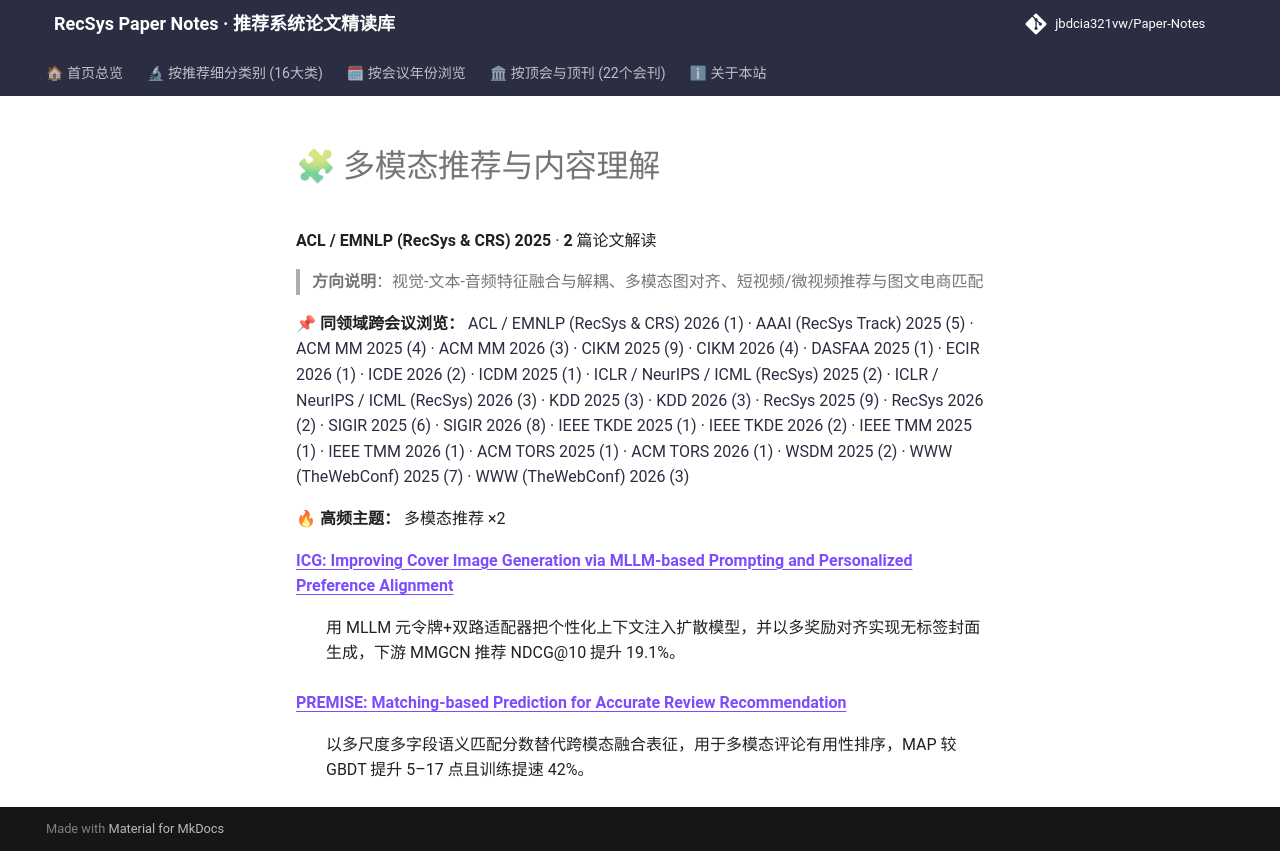

repository: jbdcia321vw/Paper-Notes · page: venues/ACL_EMNLP/2025/multimodal_rec/index.html · generator: mkdocs

# 🧩 多模态推荐与内容理解

**ACL / EMNLP (RecSys & CRS) 2025** · **2** 篇论文解读

> **方向说明**：视觉-文本-音频特征融合与解耦、多模态图对齐、短视频/微视频推荐与图文电商匹配

📌 **同领域跨会议浏览：** [ACL / EMNLP (RecSys & CRS) 2026 (1)](../../2026/multimodal_rec/) · [AAAI (RecSys Track) 2025 (5)](../../../AAAI/2025/multimodal_rec/) · [ACM MM 2025 (4)](../../../ACM_MM/2025/multimodal_rec/) · [ACM MM 2026 (3)](../../../ACM_MM/2026/multimodal_rec/) · [CIKM 2025 (9)](../../../CIKM/2025/multimodal_rec/) · [CIKM 2026 (4)](../../../CIKM/2026/multimodal_rec/) · [DASFAA 2025 (1)](../../../DASFAA/2025/multimodal_rec/) · [ECIR 2026 (1)](../../../ECIR/2026/multimodal_rec/) · [ICDE 2026 (2)](../../../ICDE/2026/multimodal_rec/) · [ICDM 2025 (1)](../../../ICDM/2025/multimodal_rec/) · [ICLR / NeurIPS / ICML (RecSys) 2025 (2)](../../../ICLR_NeurIPS_ICML/2025/multimodal_rec/) · [ICLR / NeurIPS / ICML (RecSys) 2026 (3)](../../../ICLR_NeurIPS_ICML/2026/multimodal_rec/) · [KDD 2025 (3)](../../../KDD/2025/multimodal_rec/) · [KDD 2026 (3)](../../../KDD/2026/multimodal_rec/) · [RecSys 2025 (9)](../../../RecSys/2025/multimodal_rec/) · [RecSys 2026 (2)](../../../RecSys/2026/multimodal_rec/) · [SIGIR 2025 (6)](../../../SIGIR/2025/multimodal_rec/) · [SIGIR 2026 (8)](../../../SIGIR/2026/multimodal_rec/) · [IEEE TKDE 2025 (1)](../../../TKDE/2025/multimodal_rec/) · [IEEE TKDE 2026 (2)](../../../TKDE/2026/multimodal_rec/) · [IEEE TMM 2025 (1)](../../../TMM/2025/multimodal_rec/) · [IEEE TMM 2026 (1)](../../../TMM/2026/multimodal_rec/) · [ACM TORS 2025 (1)](../../../TORS/2025/multimodal_rec/) · [ACM TORS 2026 (1)](../../../TORS/2026/multimodal_rec/) · [WSDM 2025 (2)](../../../WSDM/2025/multimodal_rec/) · [WWW (TheWebConf) 2025 (7)](../../../WWW/2025/multimodal_rec/) · [WWW (TheWebConf) 2026 (3)](../../../WWW/2026/multimodal_rec/)

🔥 **高频主题：** 多模态推荐 ×2

<dl>
<dt><strong><a href="icg_improving_cover_image_generation_via_mllm_based_prompting_and_personali/">ICG: Improving Cover Image Generation via MLLM-based Prompting and Personalized Preference Alignment</a></strong></dt>
<dd>
<p>用 MLLM 元令牌+双路适配器把个性化上下文注入扩散模型，并以多奖励对齐实现无标签封面生成，下游 MMGCN 推荐 NDCG@10 提升 19.1%。</p>
</dd>
<dt><strong><a href="premise_matching_based_prediction_for_accurate_review_recommendation/">PREMISE: Matching-based Prediction for Accurate Review Recommendation</a></strong></dt>
<dd>
<p>以多尺度多字段语义匹配分数替代跨模态融合表征，用于多模态评论有用性排序，MAP 较 GBDT 提升 5–17 点且训练提速 42%。</p>
</dd>
</dl>
